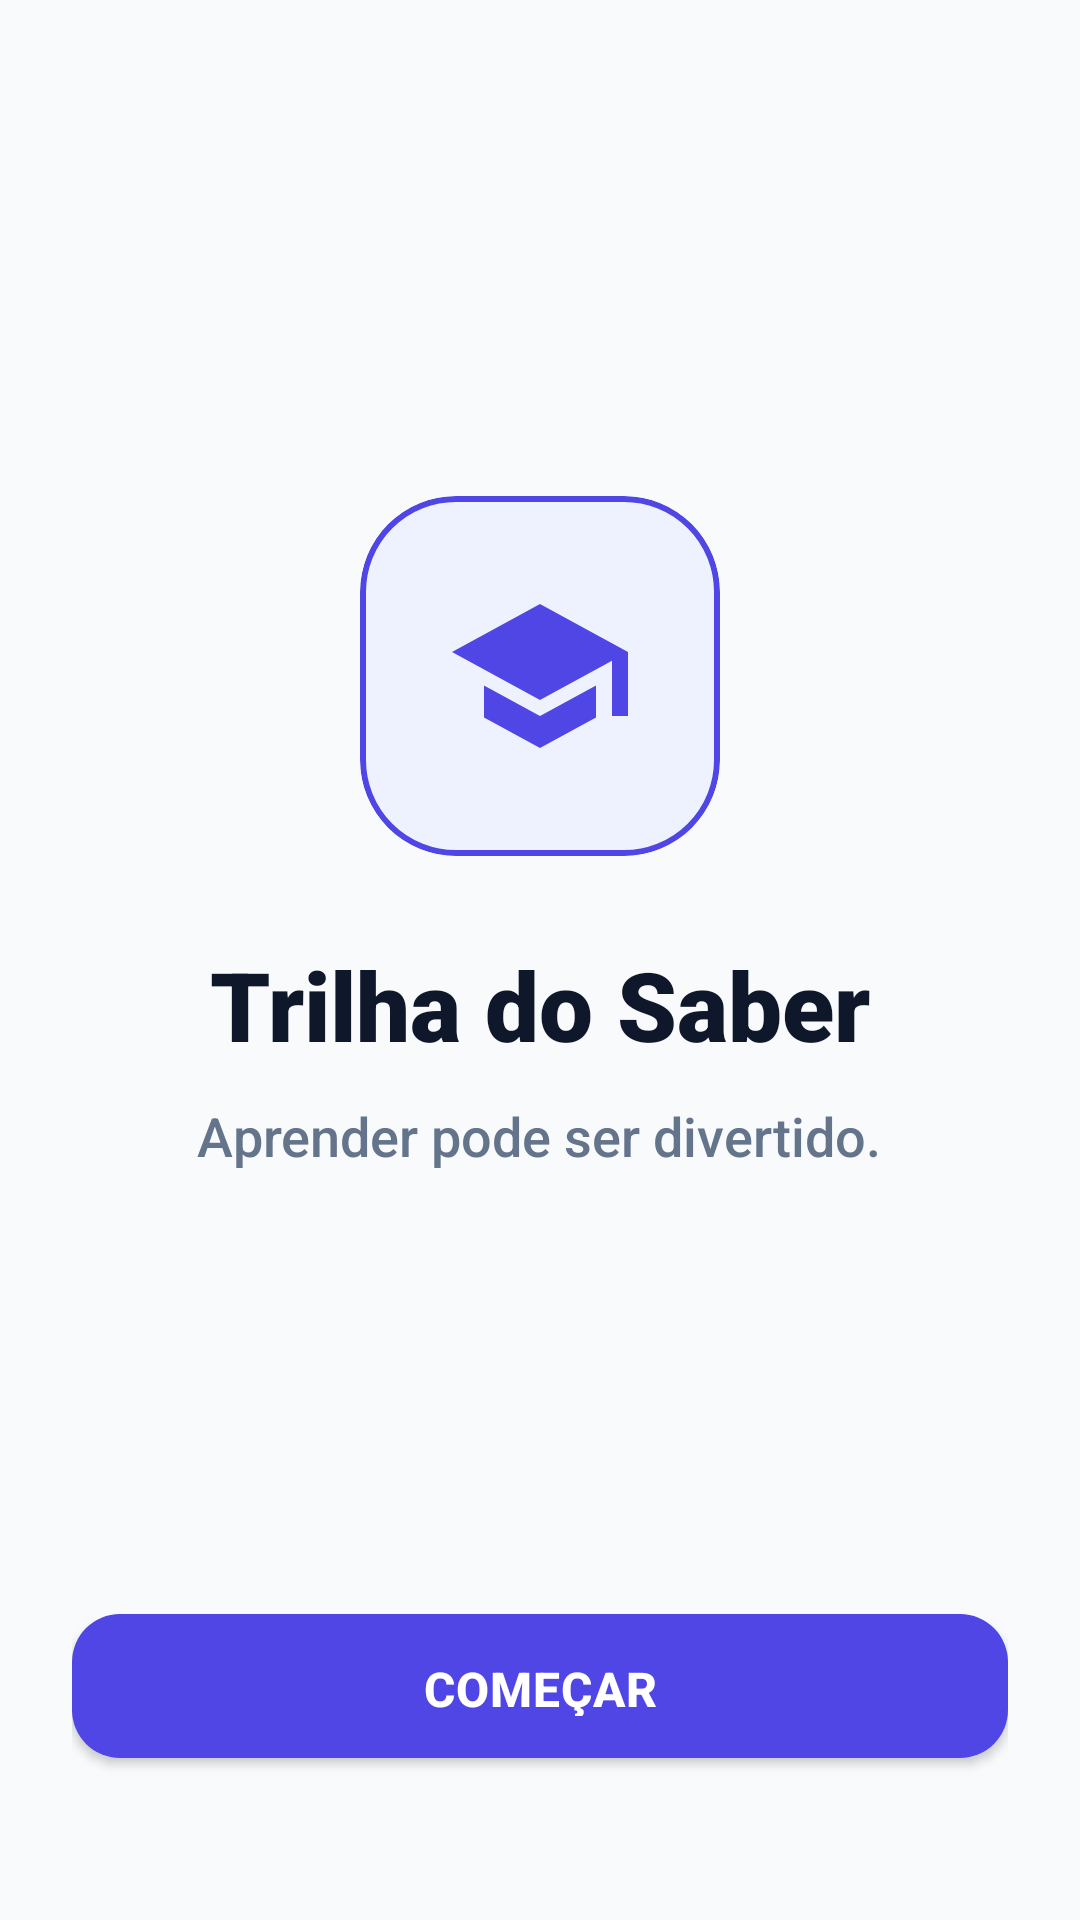

Layout XML and referenced resources for this Android screen:
<!-- AndroidManifest.xml: application theme Theme.App -->
<!-- res/layout/activity_splash.xml -->
<?xml version="1.0" encoding="utf-8"?>
<androidx.constraintlayout.widget.ConstraintLayout xmlns:android="http://schemas.android.com/apk/res/android"
    xmlns:app="http://schemas.android.com/apk/res-auto"
    android:layout_width="match_parent"
    android:layout_height="match_parent"
    android:background="@color/backgroundColor"
    android:padding="24dp">

    <LinearLayout
        android:id="@+id/heroContent"
        android:layout_width="match_parent"
        android:layout_height="wrap_content"
        android:gravity="center"
        android:orientation="vertical"
        app:layout_constraintBottom_toTopOf="@+id/btnStart"
        app:layout_constraintTop_toTopOf="parent">

        <com.google.android.material.card.MaterialCardView
            android:layout_width="120dp"
            android:layout_height="120dp"
            app:cardBackgroundColor="@color/colorPrimaryLight"
            app:cardCornerRadius="32dp"
            app:cardElevation="0dp"
            app:strokeColor="@color/colorPrimary"
            app:strokeWidth="2dp">

            <ImageView
                android:layout_width="64dp"
                android:layout_height="64dp"
                android:layout_gravity="center"
                android:contentDescription="@string/app_name"
                android:src="@drawable/ic_school"
                app:tint="@color/colorPrimary" />
        </com.google.android.material.card.MaterialCardView>

        <TextView
            android:id="@+id/tvAppTitle"
            android:layout_width="wrap_content"
            android:layout_height="wrap_content"
            android:layout_marginTop="28dp"
            android:fontFamily="sans-serif-black"
            android:text="@string/app_name"
            android:textColor="@color/textColorPrimary"
            android:textSize="32sp" />

        <TextView
            android:id="@+id/tvSlogan"
            android:layout_width="wrap_content"
            android:layout_height="wrap_content"
            android:layout_marginTop="10dp"
            android:fontFamily="sans-serif-medium"
            android:text="@string/slogan"
            android:textAlignment="center"
            android:textColor="@color/textColorSecondary"
            android:textSize="18sp" />
    </LinearLayout>

    <com.google.android.material.button.MaterialButton
        android:id="@+id/btnStart"
        style="@style/Widget.App.Button.Primary"
        android:layout_width="match_parent"
        android:layout_height="60dp"
        android:layout_marginBottom="24dp"
        android:text="@string/btn_start"
        app:icon="@drawable/ic_arrow_forward"
        app:iconGravity="textEnd"
        app:iconTint="@color/textColorOnPrimary"
        app:layout_constraintBottom_toBottomOf="parent" />

</androidx.constraintlayout.widget.ConstraintLayout>
<!-- resources referenced by this layout -->
<resources>
  <color name="backgroundColor">#F8FAFC</color>
  <color name="colorPrimary">#4F46E5</color>
  <color name="colorPrimaryLight">#EEF2FF</color>
  <color name="textColorOnPrimary">#FFFFFF</color>
  <color name="textColorPrimary">#0F172A</color>
  <color name="textColorSecondary">#64748B</color>
  <!-- drawable ic_school (drawable) -->
  <vector xmlns:android="http://schemas.android.com/apk/res/android"
      android:width="24dp"
      android:height="24dp"
      android:viewportWidth="24"
      android:viewportHeight="24">
      <path
          android:fillColor="#4F46E5"
          android:pathData="M5,13.18v4L12,21l7,-3.82v-4L12,17l-7,-3.82zM12,3L1,9l11,6 9,-4.91V17h2V9L12,3z" />
  </vector>
  <string name="app_name">Trilha do Saber</string>
  <string name="btn_start">COMEÇAR</string>
  <string name="slogan">Aprender pode ser divertido.</string>
  <style name="Widget.App.Button.Primary" parent="Widget.MaterialComponents.Button">
          <item name="backgroundTint">@color/colorPrimary</item>
          <item name="android:textColor">@color/textColorOnPrimary</item>
          <item name="cornerRadius">16dp</item>
          <item name="android:textSize">16sp</item>
          <item name="android:textStyle">bold</item>
          <item name="android:letterSpacing">0.02</item>
          <item name="android:paddingTop">14dp</item>
          <item name="android:paddingBottom">14dp</item>
      </style>
  <style name="Theme.App" parent="Theme.MaterialComponents.Light.NoActionBar">
          <item name="colorPrimary">@color/colorPrimary</item>
          <item name="colorPrimaryVariant">@color/colorPrimaryDark</item>
          <item name="colorOnPrimary">@color/textColorOnPrimary</item>
          <item name="colorSecondary">@color/colorAccent</item>
          <item name="colorSecondaryVariant">@color/colorAccent</item>
          <item name="colorOnSecondary">#FFFFFF</item>
          <item name="android:colorBackground">@color/backgroundColor</item>
          <item name="colorSurface">@color/surfaceColor</item>
          <item name="colorOnSurface">@color/textColorPrimary</item>
  
          
          <item name="android:statusBarColor">@color/backgroundColor</item>
          <item name="android:navigationBarColor">@color/surfaceColor</item>
          <item name="android:windowLightStatusBar">true</item>
          <item name="android:windowLightNavigationBar">true</item>
      </style>
  <color name="colorPrimaryDark">#3730A3</color>
  <color name="colorAccent">#F59E0B</color>
  <color name="surfaceColor">#FFFFFF</color>
</resources>
